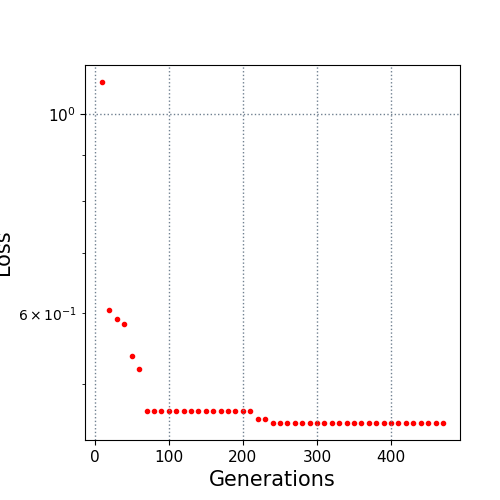

Data behind this chart, as committed beside it:
10.0, 1.084931
20.0, 0.6044
30.0, 0.5908
40.0, 0.5834
50.0, 0.5376
60.0, 0.5196
70.0, 0.4671
80.0, 0.4671
90.0, 0.4671
100.0, 0.4671
110.0, 0.4671
120.0, 0.4671
130.0, 0.4671
140.0, 0.4671
150.0, 0.4671
160.0, 0.4671
170.0, 0.4671
180.0, 0.4671
190.0, 0.4671
200.0, 0.4671
210.0, 0.4671
220.0, 0.4576
230.0, 0.4576
240.0, 0.453
250.0, 0.453
260.0, 0.453
270.0, 0.453
280.0, 0.453
290.0, 0.453
300.0, 0.453
310.0, 0.453
320.0, 0.453
330.0, 0.453
340.0, 0.453
350.0, 0.453
360.0, 0.453
370.0, 0.453
380.0, 0.453
390.0, 0.453
400.0, 0.453
410.0, 0.453
420.0, 0.453
430.0, 0.453
440.0, 0.453
450.0, 0.453
460.0, 0.453
470.0, 0.453
